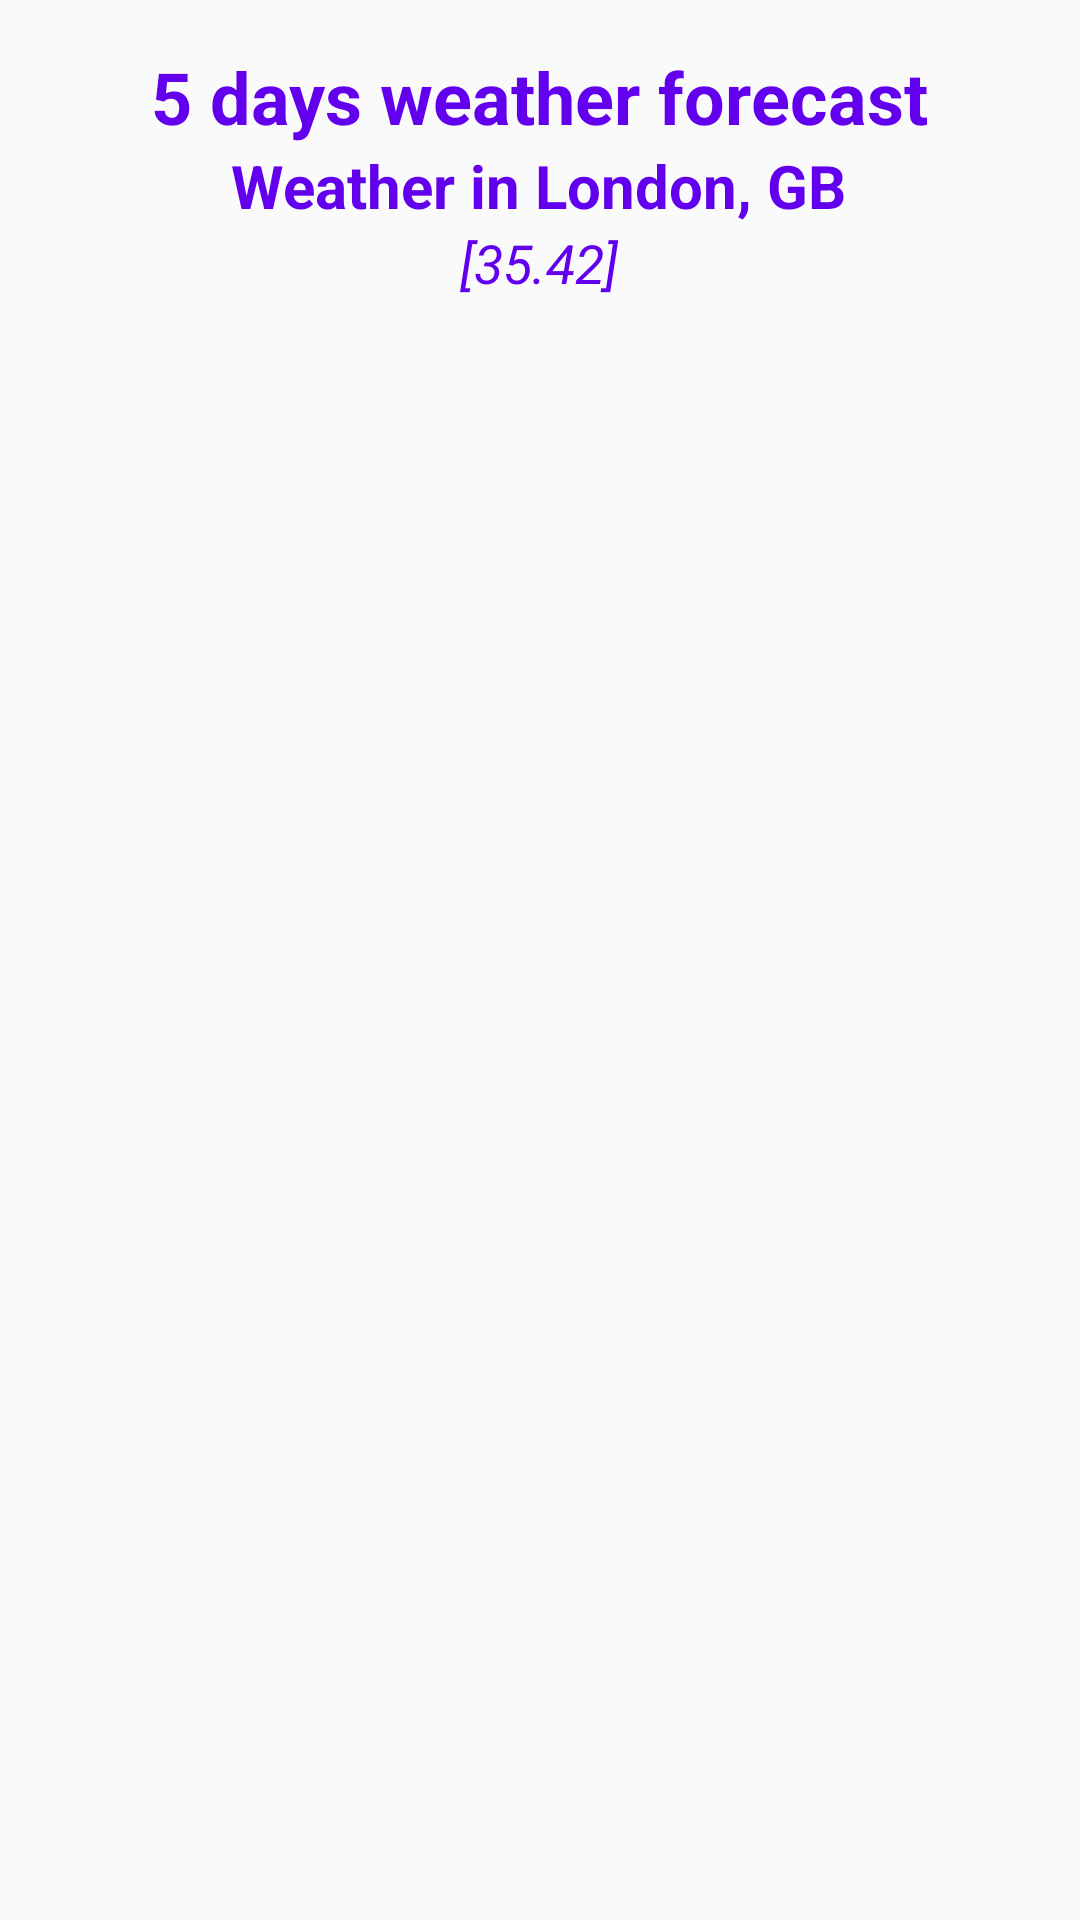

Android layout source for this screen:
<!-- AndroidManifest.xml: application theme MyMaterialTheme -->
<!-- res/layout/fragment_forecast.xml -->
<?xml version="1.0" encoding="utf-8"?>
<RelativeLayout xmlns:android="http://schemas.android.com/apk/res/android"
    xmlns:tools="http://schemas.android.com/tools"
    android:layout_width="match_parent"
    android:layout_height="match_parent"
    android:padding="16dp"
    tools:context=".ForecastFragment">

    <LinearLayout
        android:id="@+id/main_info"
        android:orientation="vertical"
        android:layout_centerHorizontal="true"
        android:gravity="center_horizontal"
        android:layout_width="wrap_content"
        android:layout_height="wrap_content">

        <TextView
            android:textSize="24sp"
            android:textStyle="bold"
            android:textColor="@color/colorPrimary"
            android:text="5 days weather forecast"
            android:layout_width="wrap_content"
            android:layout_height="wrap_content"/>

        <TextView
            android:id="@+id/txt_city_name"
            android:textSize="20sp"
            android:textStyle="bold"
            android:textColor="@color/colorPrimary"
            android:text="Weather in London, GB"
            android:layout_width="wrap_content"
            android:layout_height="wrap_content"/>

        <TextView
            android:id="@+id/txt_geo_coord"
            android:textSize="18sp"
            android:textStyle="italic"
            android:textColor="@color/colorPrimary"
            android:text="[35.42]"
            android:layout_width="wrap_content"
            android:layout_height="wrap_content"/>

    </LinearLayout>

    <androidx.recyclerview.widget.RecyclerView
        android:id="@+id/recycler_forecast"
        android:layout_below="@+id/main_info"
        android:layout_marginTop="20dp"
        android:layout_width="match_parent"
        android:layout_height="wrap_content"></androidx.recyclerview.widget.RecyclerView>

</RelativeLayout>
<!-- resources referenced by this layout -->
<resources>
  <style name="MyMaterialTheme" parent="MyMaterialTheme.Base" />
  <style name="MyMaterialTheme.Base" parent="Theme.AppCompat.Light.DarkActionBar">
          <item name="colorPrimary">@color/colorPrimary</item>
          <item name="colorPrimaryDark">@color/colorPrimaryDark</item>
          <item name="colorAccent">@color/colorAccent</item>
          <item name="windowNoTitle">true</item>
          <item name="windowActionBar">false</item>
      </style>
  <!-- not gathered from this repository: default colours our renderer supplied (Android Studio template values) -->
  <color name="colorPrimary">#FF6200EE</color>
  <color name="colorPrimaryDark">#FF3700B3</color>
  <color name="colorAccent">#FF03DAC5</color>
</resources>
